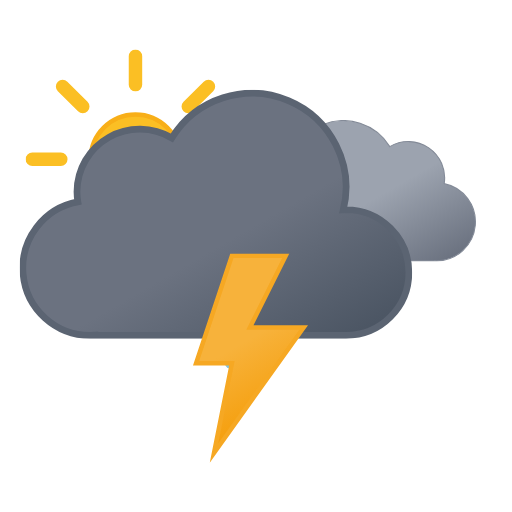
t = 0.00 s
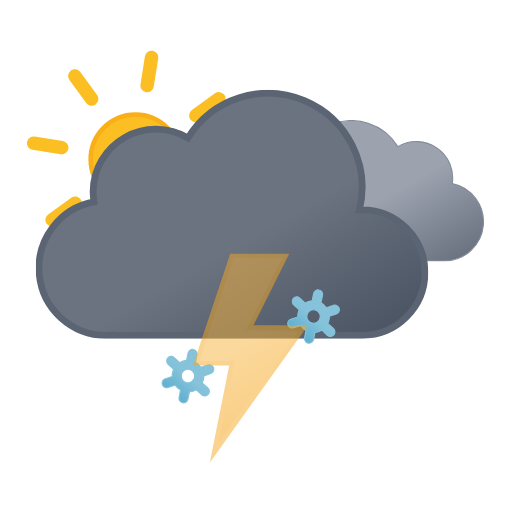
t = 1.20 s
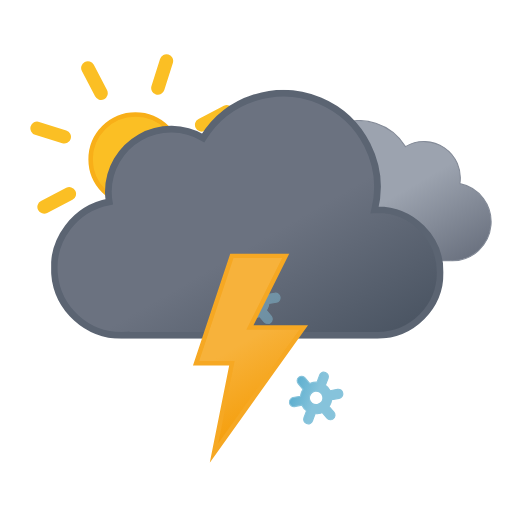
t = 2.33 s
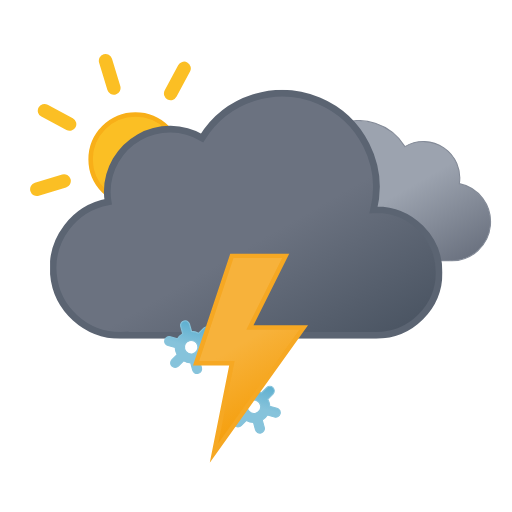
t = 3.75 s
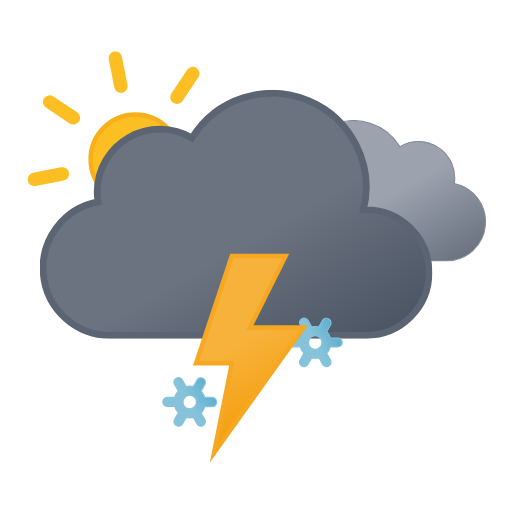
t = 4.50 s
t = 6.00 s: frame unchanged from t = 0.00 s, image omitted

The animated SVG that drew these frames (rendered in a browser with its animation timeline set to each time). Animation: 13 SMIL elements (animate=4,animateTransform=9); one cycle of 6.00 s, repeats indefinitely.

<svg xmlns="http://www.w3.org/2000/svg" xmlns:xlink="http://www.w3.org/1999/xlink" viewBox="33.167 64.917 456.667 456.667"><defs><linearGradient id="a" x1="52.7" x2="133.4" y1="9.6" y2="149.3" gradientUnits="userSpaceOnUse"><stop offset="0" stop-color="#9ca3af"/><stop offset=".5" stop-color="#9ca3af"/><stop offset="1" stop-color="#6b7280"/></linearGradient><linearGradient id="b" x1="99.5" x2="232.6" y1="30.7" y2="261.4" gradientUnits="userSpaceOnUse"><stop offset="0" stop-color="#6b7280"/><stop offset=".5" stop-color="#6b7280"/><stop offset="1" stop-color="#4b5563"/></linearGradient><linearGradient id="c" x1="8.7" x2="80.9" y1="17.1" y2="142.1" gradientUnits="userSpaceOnUse"><stop offset="0" stop-color="#f7b23b"/><stop offset=".5" stop-color="#f7b23b"/><stop offset="1" stop-color="#f59e0b"/></linearGradient><linearGradient id="d" x1="11.4" x2="32.8" y1="5.9" y2="43.1" gradientUnits="userSpaceOnUse"><stop offset="0" stop-color="#86c3db"/><stop offset=".5" stop-color="#86c3db"/><stop offset="1" stop-color="#5eafcf"/></linearGradient><linearGradient xlink:href="#d" id="e" x1="67.4" x2="88.8" y1="5.9" y2="43.1"/><linearGradient xlink:href="#d" id="f" x1="123.4" x2="144.8" y1="5.9" y2="43.1"/><linearGradient id="g" x1="78" x2="118" y1="63.4" y2="132.7" gradientUnits="userSpaceOnUse"><stop offset="0" stop-color="#fbbf24"/><stop offset=".5" stop-color="#fbbf24"/><stop offset="1" stop-color="#f59e0b"/></linearGradient><symbol id="i" viewBox="0 0 196 196"><circle cx="98" cy="98" r="40" fill="url(#g)" stroke="#f8af18" stroke-miterlimit="10" stroke-width="4"/><path fill="none" stroke="#fbbf24" stroke-linecap="round" stroke-miterlimit="10" stroke-width="12" d="M98 31.4V6m0 184v-25.4M145.1 51l18-17.9M33 163l18-17.9M51 51 33 33m130.1 130.1-18-18M6 98h25.4M190 98h-25.4"><animateTransform additive="sum" attributeName="transform" dur="6s" repeatCount="indefinite" type="rotate" values="0 98 98; 45 98 98"/></path></symbol><symbol id="k" viewBox="0 0 200.3 126.1"><path fill="url(#a)" stroke="#848b98" stroke-miterlimit="10" d="M.5 93.2a32.4 32.4 0 0032.4 32.4h129.8v-.1l2.3.1a34.8 34.8 0 006.5-68.9 32.4 32.4 0 00-48.5-33 48.6 48.6 0 00-88.6 37.1h-1.5A32.4 32.4 0 00.5 93.1Z"/></symbol><symbol id="l" viewBox="0 0 350 222"><path fill="url(#b)" stroke="#5b6472" stroke-miterlimit="10" stroke-width="6" d="m291 107-2.5.1A83.9 83.9 0 00135.6 43 56 56 0 0051 91a56.6 56.6 0 00.8 9A60 60 0 0063 219l4-.2v.2h224a56 56 0 000-112Z"/></symbol><symbol id="j" overflow="visible" viewBox="0 0 398 222"><use xlink:href="#k" width="200.3" height="126.1" transform="translate(198 27)"><animateTransform additive="sum" attributeName="transform" dur="6s" repeatCount="indefinite" type="translate" values="-9 0; 9 0; -9 0"/></use><use xlink:href="#l" width="350" height="222"><animateTransform additive="sum" attributeName="transform" dur="6s" repeatCount="indefinite" type="translate" values="-18 0; 18 0; -18 0"/></use></symbol><symbol id="h" overflow="visible" viewBox="0 0 410.8 258"><use xlink:href="#i" width="196" height="196"/><use xlink:href="#j" width="398" height="222" transform="translate(12.84 36)"/></symbol><symbol id="m" overflow="visible" viewBox="0 0 156.2 49"><g><path fill="url(#d)" stroke="#86c3db" stroke-miterlimit="10" d="m41.7 31-5.8-3.3a13.7 13.7 0 000-6.5l5.8-3.2a4 4 0 001.5-5.5 4 4 0 00-5.6-1.5l-5.8 3.3a13.6 13.6 0 00-2.6-2 13.8 13.8 0 00-3-1.3V4.5a4 4 0 00-8.1 0v6.6a14.3 14.3 0 00-5.7 3.2L6.6 11A4 4 0 001 12.5 4 4 0 002.5 18l5.8 3.3a13.7 13.7 0 000 6.5L2.5 31A4 4 0 001 36.5a4 4 0 003.5 2 4 4 0 002-.5l5.8-3.3a13.6 13.6 0 002.6 2 13.8 13.8 0 003 1.2v6.6a4 4 0 008.2 0v-6.6a14.2 14.2 0 005.6-3.2l6 3.3a4 4 0 002 .5 4 4 0 003.4-2 4 4 0 00-1.4-5.5ZM19 29.7a6 6 0 01-2.3-8.2 6.1 6.1 0 015.3-3 6.2 6.2 0 013 .8 6 6 0 012.2 8.2 6.1 6.1 0 01-8.2 2.2Z" opacity="0"><animateTransform additive="sum" attributeName="transform" dur="6s" repeatCount="indefinite" type="rotate" values="0 24 24; 360 24 24"/><animate id="t1" attributeName="opacity" begin="0s; t1.end+1s" dur="2s" keyTimes="0; .17; .83; 1" values="0; 1; 1; 0"/></path><animateTransform id="s1" additive="sum" attributeName="transform" begin="0s; s1.end+1s" dur="2s" type="translate" values="0 -36; 0 92;"/></g><g><path fill="url(#e)" stroke="#86c3db" stroke-miterlimit="10" d="m97.7 31-5.8-3.3a13.7 13.7 0 000-6.5l5.8-3.2a4 4 0 001.5-5.5 4 4 0 00-5.6-1.5l-5.8 3.3a13.6 13.6 0 00-2.6-2 13.8 13.8 0 00-3-1.3V4.5a4 4 0 00-8.1 0v6.6a14.3 14.3 0 00-5.7 3.2L62.6 11a4 4 0 00-5.6 1.5 4 4 0 001.5 5.5l5.8 3.3a13.7 13.7 0 000 6.5L58.5 31a4 4 0 00-1.5 5.5 4 4 0 003.5 2 4 4 0 002-.5l5.8-3.3a13.6 13.6 0 002.7 2 13.8 13.8 0 003 1.2v6.6a4 4 0 008 0v-6.6a14.2 14.2 0 005.7-3.2l6 3.3a4 4 0 002 .5 4 4 0 003.4-2 4 4 0 00-1.4-5.5ZM75 29.7a6 6 0 01-2.3-8.2 6.1 6.1 0 015.3-3 6.2 6.2 0 013 .8 6 6 0 012.2 8.2 6.1 6.1 0 01-8.2 2.2Z" opacity="0"><animateTransform additive="sum" attributeName="transform" dur="6s" repeatCount="indefinite" type="rotate" values="0 80 24; 360 80 24"/><animate id="t2" attributeName="opacity" begin="-.83s; t2.end+1s" dur="2s" keyTimes="0; .17; .83; 1" values="0; 1; 1; 0"/></path><animateTransform id="s2" additive="sum" attributeName="transform" begin="-.83s; s2.end+1s" dur="2s" type="translate" values="0 -36; 0 92;"/></g><g><path fill="url(#f)" stroke="#86c3db" stroke-miterlimit="10" d="m153.7 31-5.8-3.3a13.7 13.7 0 000-6.5l5.8-3.2a4 4 0 001.5-5.5 4 4 0 00-5.6-1.5l-5.8 3.3a13.6 13.6 0 00-2.6-2 13.8 13.8 0 00-3-1.3V4.5a4 4 0 00-8.1 0v6.6a14.3 14.3 0 00-5.7 3.2l-5.8-3.3a4 4 0 00-5.6 1.5 4 4 0 001.5 5.5l5.8 3.3a13.7 13.7 0 000 6.5l-5.8 3.2a4 4 0 00-1.5 5.5 4 4 0 003.5 2 4 4 0 002-.5l5.8-3.3a13.6 13.6 0 002.7 2 13.8 13.8 0 003 1.2v6.6a4 4 0 008 0v-6.6a14.2 14.2 0 005.7-3.2l5.8 3.3a4 4 0 002 .5 4 4 0 003.5-2 4 4 0 00-1.3-5.5ZM131 29.7a6 6 0 01-2.3-8.2 6.1 6.1 0 015.3-3 6.2 6.2 0 013 .8 6 6 0 012.2 8.2 6.1 6.1 0 01-8.2 2.2Z" opacity="0"><animateTransform additive="sum" attributeName="transform" dur="6s" repeatCount="indefinite" type="rotate" values="0 136 24; 360 136 24"/><animate id="t3" attributeName="opacity" begin=".83s; t3.end+1s" dur="2s" keyTimes="0; .17; .83; 1" values="0; 1; 1; 0"/></path><animateTransform id="s3" additive="sum" attributeName="transform" begin=".83s; s3.end+1s" dur="2s" type="translate" values="0 -36; 0 92;"/></g></symbol><symbol id="n" viewBox="0 0 102.7 186.8"><path fill="url(#c)" stroke="#f6a823" stroke-miterlimit="10" stroke-width="4" d="m34.8 2-32 96h32l-16 80 80-112h-48l32-64h-48z"><animate id="x1" attributeName="opacity" begin="0s; x1.end+.67s" dur="1.33s" keyTimes="0; .38; .5; .63; .75; .86; .94; 1" values="1; 1; 0; 1; 0; 1; 0; 1"/></path></symbol></defs><use xlink:href="#h" width="410.8" height="258" transform="translate(56 109)"/><use xlink:href="#m" width="156.2" height="49" transform="translate(177.9 337.5)"/><use xlink:href="#n" width="102.7" height="186.7" transform="translate(205.23 291)"/></svg>
